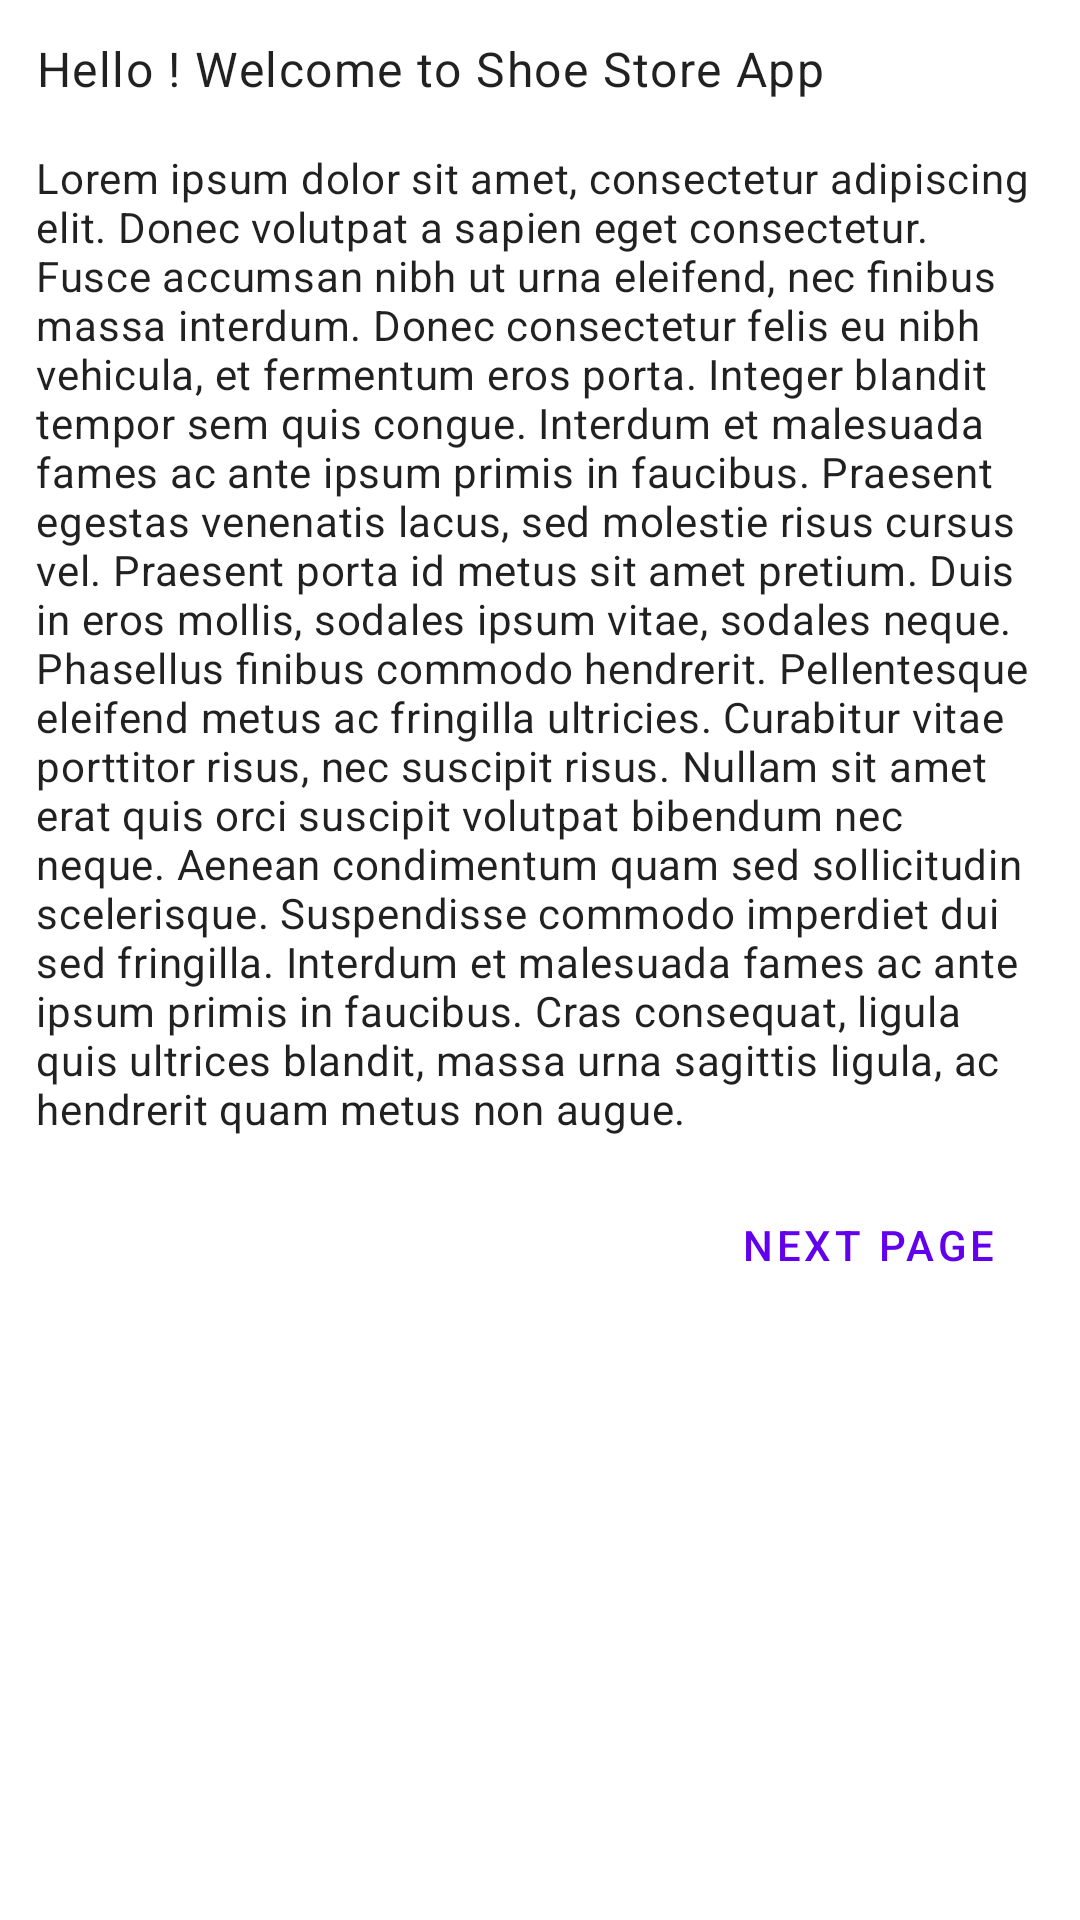

Write the Android layout XML for this screen, with the resource values it uses.
<!-- AndroidManifest.xml: application theme AppTheme -->
<!-- res/layout/welcome_layout.xml -->
<?xml version="1.0" encoding="utf-8"?>
<layout xmlns:android="http://schemas.android.com/apk/res/android">

    <data>

    </data>

    <ScrollView
        android:layout_width="match_parent"
        android:layout_height="match_parent">

        <androidx.constraintlayout.widget.ConstraintLayout xmlns:app="http://schemas.android.com/apk/res-auto"
            android:layout_width="match_parent"
            android:layout_height="wrap_content"
            android:padding="@dimen/layout_padding">

            <TextView
                android:id="@+id/tv_title"
                android:layout_width="match_parent"
                android:layout_height="wrap_content"
                android:text="@string/welcome_title"
                android:textAppearance="@style/TextAppearance.MaterialComponents.Body1"
                app:layout_constraintLeft_toLeftOf="parent"
                app:layout_constraintRight_toRightOf="parent"
                app:layout_constraintTop_toTopOf="parent" />

            <TextView
                android:id="@+id/tv_content"
                android:layout_width="match_parent"
                android:layout_height="wrap_content"
                android:layout_marginTop="16dp"
                android:text="@string/content"
                android:textAppearance="@style/TextAppearance.MaterialComponents.Body2"
                app:layout_constraintLeft_toLeftOf="parent"
                app:layout_constraintRight_toRightOf="parent"
                app:layout_constraintTop_toBottomOf="@id/tv_title" />

            <Button
                android:id="@+id/welcome_button"
                style="@style/Widget.MaterialComponents.Button.OutlinedButton"
                android:layout_width="wrap_content"
                android:layout_height="wrap_content"
                android:layout_marginTop="12dp"
                android:text="@string/next_page_button"
                app:layout_constraintRight_toRightOf="parent"
                app:layout_constraintTop_toBottomOf="@id/tv_content" />

        </androidx.constraintlayout.widget.ConstraintLayout>
    </ScrollView>
</layout>
<!-- resources referenced by this layout -->
<resources>
  <dimen name="layout_padding">12dp</dimen>
  <string name="content">Lorem ipsum dolor sit amet, consectetur adipiscing elit. Donec
          volutpat a sapien eget consectetur. Fusce accumsan nibh ut urna eleifend, nec finibus massa
          interdum. Donec consectetur felis eu nibh vehicula, et fermentum eros porta. Integer blandit
          tempor sem quis congue. Interdum et malesuada fames ac ante ipsum primis in faucibus.
          Praesent egestas venenatis lacus, sed molestie risus cursus vel. Praesent porta id metus sit
          amet pretium. Duis in eros mollis, sodales ipsum vitae, sodales neque. Phasellus finibus
          commodo hendrerit. Pellentesque eleifend metus ac fringilla ultricies. Curabitur vitae
          porttitor risus, nec suscipit risus. Nullam sit amet erat quis orci suscipit volutpat
          bibendum nec neque. Aenean condimentum quam sed sollicitudin scelerisque. Suspendisse
          commodo imperdiet dui sed fringilla. Interdum et malesuada fames ac ante ipsum primis in
          faucibus. Cras consequat, ligula quis ultrices blandit, massa urna sagittis ligula, ac
          hendrerit quam metus non augue.
      </string>
  <string name="next_page_button">Next page</string>
  <string name="welcome_title">Hello ! Welcome to Shoe Store App</string>
  <style name="AppTheme" parent="Theme.MaterialComponents.Light.DarkActionBar">
          
          <item name="colorPrimary">@color/purple_500</item>
          <item name="colorPrimaryDark">@color/purple_700</item>
          <item name="colorAccent">@color/white</item>
  
      </style>
  <!-- not gathered from this repository: default colours our renderer supplied (Android Studio template values) -->
  <color name="purple_500">#FF6200EE</color>
  <color name="purple_700">#FF3700B3</color>
  <color name="white">#FFFFFFFF</color>
</resources>
